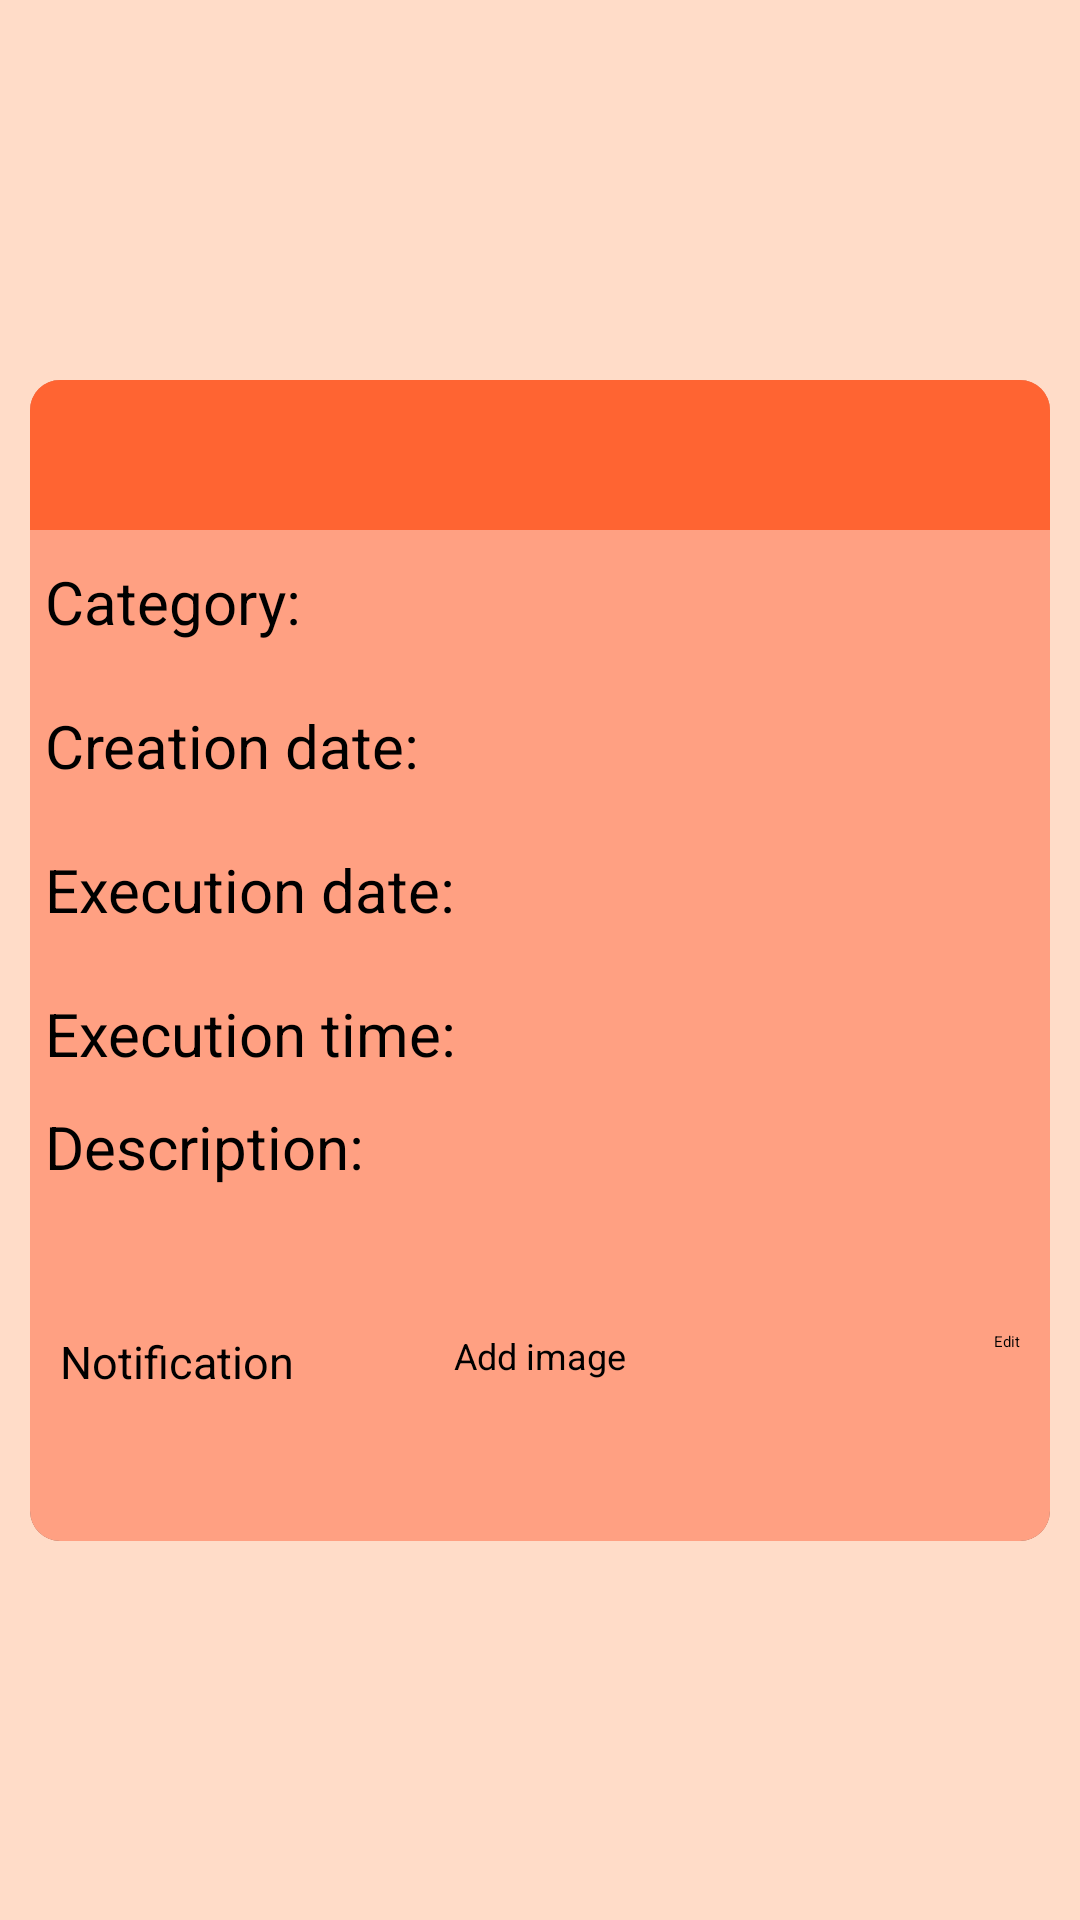

This screen was rendered from an Android layout file. Write that file and the resources it references.
<!-- AndroidManifest.xml: application theme Theme.Pam3 -->
<!-- res/layout/activity_task_details.xml -->
<?xml version="1.0" encoding="utf-8"?>
<androidx.constraintlayout.widget.ConstraintLayout xmlns:android="http://schemas.android.com/apk/res/android"
    xmlns:app="http://schemas.android.com/apk/res-auto"
    xmlns:tools="http://schemas.android.com/tools"
    android:layout_width="match_parent"
    android:layout_height="match_parent"
    android:background="@color/orange3"
    tools:context=".TaskDetailsActivity">

    <androidx.cardview.widget.CardView
        android:layout_width="match_parent"
        android:layout_height="wrap_content"
        android:layout_margin="@dimen/bigMargin"
        android:elevation="8dp"
        app:cardCornerRadius="10dp"
        app:layout_constraintBottom_toBottomOf="parent"
        app:layout_constraintEnd_toEndOf="parent"
        app:layout_constraintStart_toStartOf="parent"
        app:layout_constraintTop_toTopOf="parent">

        <androidx.constraintlayout.widget.ConstraintLayout
            android:layout_width="match_parent"
            android:layout_height="match_parent"
            android:background="@color/orange2">

            <EditText
                android:id="@+id/titleET"
                android:layout_width="0dp"
                android:layout_height="wrap_content"
                android:background="@color/orange1"
                android:inputType="textPersonName"
                android:minHeight="50dp"
                android:paddingHorizontal="@dimen/bigPadding"
                android:textColor="@color/white"
                android:textSize="@dimen/veryBigTextSize"
                app:layout_constraintEnd_toEndOf="parent"
                app:layout_constraintStart_toStartOf="parent"
                app:layout_constraintTop_toTopOf="parent" />

            <TextView
                android:id="@+id/categoryTDTV"
                android:layout_width="wrap_content"
                android:layout_height="0dp"
                android:gravity="center_vertical"
                android:paddingStart="@dimen/padding"
                android:text="@string/categoryTV"
                android:textColor="@color/black"
                android:textSize="@dimen/bigTextSize"
                app:layout_constraintBottom_toBottomOf="@+id/categoryET"
                app:layout_constraintStart_toStartOf="parent"
                app:layout_constraintTop_toBottomOf="@+id/titleET" />

            <EditText
                android:id="@+id/categoryET"
                android:layout_width="0dp"
                android:layout_height="wrap_content"
                android:background="@android:color/transparent"
                android:inputType="textPersonName"
                android:minHeight="48dp"
                android:padding="@dimen/padding"
                android:textColor="@color/black"
                android:textSize="@dimen/bigTextSize"
                app:layout_constraintEnd_toEndOf="parent"
                app:layout_constraintStart_toEndOf="@+id/categoryTDTV"
                app:layout_constraintTop_toBottomOf="@+id/titleET" />

            <TextView
                android:id="@+id/cDateTDTV"
                android:layout_width="0dp"
                android:layout_height="wrap_content"
                android:gravity="center_vertical"
                android:minHeight="48dp"
                android:paddingStart="@dimen/padding"
                android:text="@string/cDateTV"
                android:textColor="@color/black"
                android:textSize="@dimen/bigTextSize"
                app:layout_constraintEnd_toEndOf="parent"
                app:layout_constraintStart_toStartOf="parent"
                app:layout_constraintTop_toBottomOf="@+id/categoryTDTV" />

            <TextView
                android:id="@+id/eDateTDTV"
                android:layout_width="wrap_content"
                android:layout_height="0dp"
                android:gravity="center_vertical"
                android:paddingStart="@dimen/padding"
                android:text="@string/eDateTV"
                android:textColor="@color/black"
                android:textSize="@dimen/bigTextSize"
                app:layout_constraintBottom_toBottomOf="@+id/eDateBtn"
                app:layout_constraintStart_toStartOf="parent"
                app:layout_constraintTop_toBottomOf="@+id/cDateTDTV" />

            <Button
                android:id="@+id/eDateBtn"
                style="?android:spinnerStyle"
                android:layout_width="0dp"
                android:layout_height="wrap_content"
                android:minHeight="48dp"
                android:paddingHorizontal="@dimen/padding"
                android:textColor="@color/black"
                android:textSize="@dimen/bigTextSize"
                app:layout_constraintEnd_toEndOf="parent"
                app:layout_constraintStart_toEndOf="@+id/eDateTDTV"
                app:layout_constraintTop_toBottomOf="@+id/cDateTDTV" />

            <TextView
                android:id="@+id/eTimeTDTV"
                android:layout_width="wrap_content"
                android:layout_height="0dp"
                android:gravity="center_vertical"
                android:paddingStart="@dimen/padding"
                android:text="@string/eTimeTV"
                android:textColor="@color/black"
                android:textSize="@dimen/bigTextSize"
                app:layout_constraintBottom_toBottomOf="@+id/eTimeBtn"
                app:layout_constraintStart_toStartOf="parent"
                app:layout_constraintTop_toBottomOf="@+id/eDateTDTV" />

            <Button
                android:id="@+id/eTimeBtn"
                style="?android:spinnerStyle"
                android:layout_width="0dp"
                android:layout_height="wrap_content"
                android:minHeight="48dp"
                android:paddingHorizontal="@dimen/padding"
                android:textColor="@color/black"
                android:textSize="@dimen/bigTextSize"
                app:layout_constraintEnd_toEndOf="parent"
                app:layout_constraintStart_toEndOf="@+id/eTimeTDTV"
                app:layout_constraintTop_toBottomOf="@+id/eDateTDTV" />

            <TextView
                android:id="@+id/descTDTV"
                android:layout_width="0dp"
                android:layout_height="wrap_content"
                android:paddingHorizontal="@dimen/padding"
                android:text="@string/descTV"
                android:textColor="@color/black"
                android:textSize="@dimen/bigTextSize"
                app:layout_constraintEnd_toEndOf="parent"
                app:layout_constraintStart_toStartOf="parent"
                app:layout_constraintTop_toBottomOf="@+id/eTimeTDTV" />

            <EditText
                android:id="@+id/descET"
                android:layout_width="0dp"
                android:layout_height="wrap_content"
                android:background="@android:color/transparent"
                android:gravity="start|top"
                android:inputType="textMultiLine"
                android:minHeight="48dp"
                android:padding="@dimen/padding"
                android:textColor="@color/black"
                android:textSize="@dimen/textSize"
                app:layout_constraintEnd_toEndOf="parent"
                app:layout_constraintStart_toStartOf="parent"
                app:layout_constraintTop_toBottomOf="@+id/descTDTV" />

            <ImageView
                android:id="@+id/attachmentImage"
                android:layout_width="wrap_content"
                android:layout_height="wrap_content"
                app:layout_constraintBottom_toTopOf="@+id/checkBox"
                app:layout_constraintEnd_toEndOf="parent"
                app:layout_constraintStart_toStartOf="parent"
                app:layout_constraintTop_toBottomOf="@+id/descET" />

            <CheckBox
                android:id="@+id/checkBox"
                android:layout_width="wrap_content"
                android:layout_height="@dimen/btnSize"
                android:layout_margin="@dimen/bigMargin"
                android:onClick="checkBox"
                android:text="@string/notification"
                android:textSize="@dimen/textSize"
                app:layout_constraintBottom_toBottomOf="parent"
                app:layout_constraintStart_toStartOf="parent" />

            <Button
                android:id="@+id/addAttachmentBtn"
                android:layout_width="wrap_content"
                android:layout_height="@dimen/btnSize"
                android:layout_margin="@dimen/bigMargin"
                android:onClick="chooseImageFromDevice"
                android:text="@string/addBtn"
                android:textSize="@dimen/smallTextSize"
                app:layout_constraintBottom_toBottomOf="parent"
                app:layout_constraintEnd_toEndOf="parent"
                app:layout_constraintStart_toStartOf="parent" />

            <Button
                android:id="@+id/editBtn"
                android:layout_width="wrap_content"
                android:layout_height="@dimen/btnSize"
                android:layout_margin="@dimen/bigMargin"
                android:onClick="editBtn"
                android:text="@string/editBtn"
                app:layout_constraintBottom_toBottomOf="parent"
                app:layout_constraintEnd_toEndOf="parent" />
        </androidx.constraintlayout.widget.ConstraintLayout>
    </androidx.cardview.widget.CardView>

</androidx.constraintlayout.widget.ConstraintLayout>
<!-- resources referenced by this layout -->
<resources>
  <color name="black">#FF000000</color>
  <color name="orange1">#FF6432</color>
  <color name="orange2">#FFA082</color>
  <color name="orange3">#FFDCC8</color>
  <color name="white">#FFFFFF</color>
  <dimen name="bigMargin">10dp</dimen>
  <dimen name="bigPadding">10dp</dimen>
  <dimen name="bigTextSize">20sp</dimen>
  <dimen name="btnSize">60dp</dimen>
  <dimen name="padding">5dp</dimen>
  <dimen name="smallTextSize">12sp</dimen>
  <dimen name="textSize">15sp</dimen>
  <dimen name="veryBigTextSize">30sp</dimen>
  <string name="addBtn">Add image</string>
  <string name="cDateTV">Creation date:</string>
  <string name="categoryTV">Category:</string>
  <string name="descTV">Description:</string>
  <string name="eDateTV">Execution date:</string>
  <string name="eTimeTV">Execution time:</string>
  <string name="editBtn">Edit</string>
  <string name="notification">Notification</string>
  <style name="Theme.Pam3" parent="Theme.MaterialComponents.DayNight.DarkActionBar">
          <item name="colorPrimary">@color/orange1</item>
          <item name="colorPrimaryVariant">@color/orange1</item>
          <item name="colorOnPrimary">@color/white</item>
  
          <item name="colorSecondary">@color/black</item>
          <item name="colorSecondaryVariant">@color/black</item>
          <item name="colorOnSecondary">@color/black</item>
  
          <item name="android:statusBarColor" tools:targetApi="l">?attr/colorPrimaryVariant</item>
      </style>
</resources>
